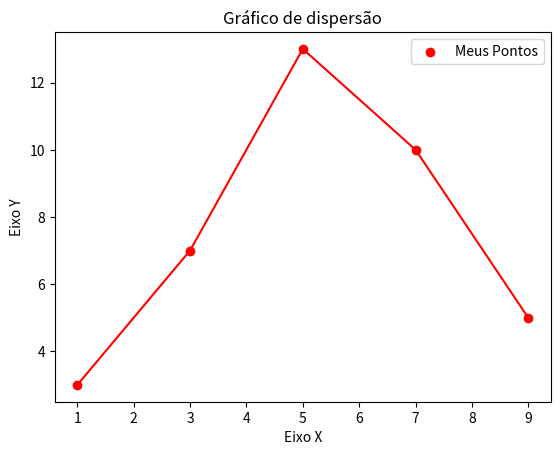

Write the Python code that produced this figure.
import matplotlib.pyplot as plt

plt.title("Gráfico de dispersão")#Função que dá um título para o gráfico

plt.xlabel("Eixo X")#Função de legenda do eixo x
plt.ylabel("Eixo Y")#Função de legenda do eixo y

x = [1, 3, 5, 7, 9]
y = [3, 7, 13, 10, 5]

plt.scatter(x, y, label="Meus Pontos", color="Red")#Função que cria o gráfico de dispersão, os argumentos representam as posições dos pontos. Label vai criar uma legenda para esses pontos e color vai selecionar uma cor específica para os pontos
plt.plot(x, y, color="Red")#Os gráficos de disperção podem ser criados juntamente com os de linha de forma que os pontos serão destacados e as linha ligarão esses pontos
plt.legend()#Adiciona as labels
# plt.show()
plt.savefig("figura1.png")#Função que salva o gráfico no formato desejado e na pasta onde o programa está sendo executado.Obs: Possui um parâmetro opcional chamado DPI que pode ser aumentado seu valor para melhorar a resolução da figura, sendo recomendado um valor de 300